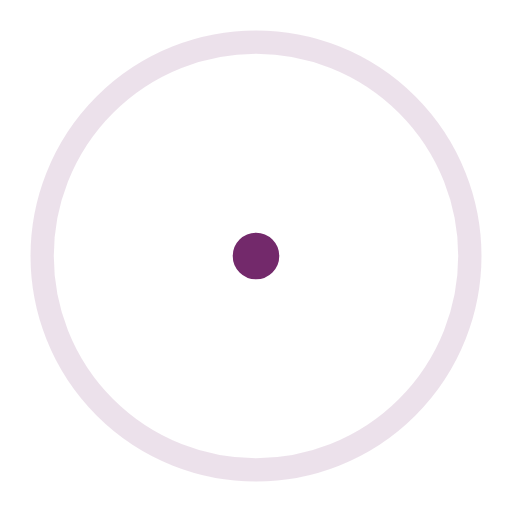
t = 0.00 s
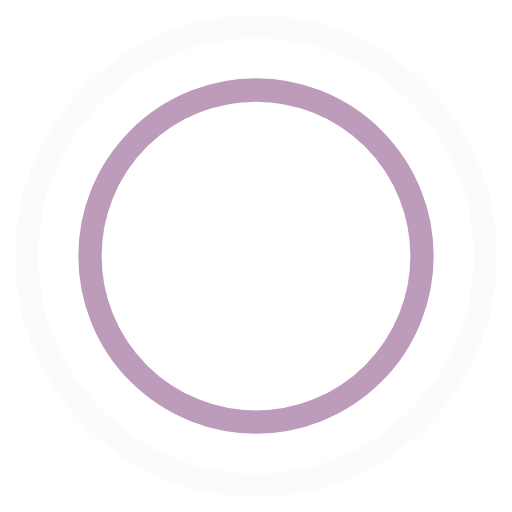
t = 0.45 s
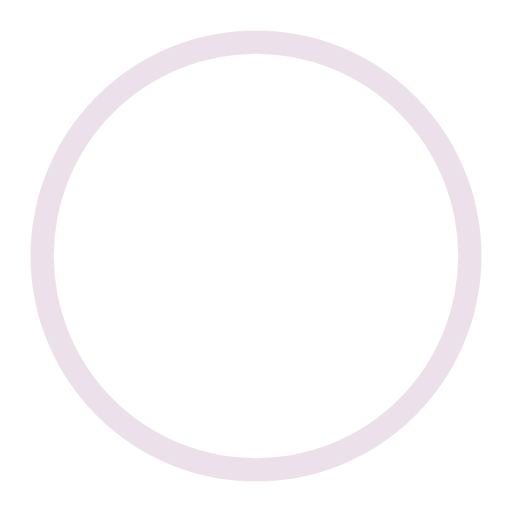
t = 0.90 s
t = 1.35 s: frame unchanged from t = 0.45 s, image omitted

The animated SVG that drew these frames (rendered in a browser with its animation timeline set to each time). Animation: 4 SMIL elements (animate=4); one cycle of 1.80 s, repeats indefinitely.

<!-- By Sam Herbert (@sherb), for everyone. More @ http://goo.gl/7AJzbL -->
<svg width="44" height="44" viewBox="0 0 44 44" xmlns="http://www.w3.org/2000/svg" stroke="#73296B">
    <g fill="none" fill-rule="evenodd" stroke-width="2">
        <circle cx="22" cy="22" r="1">
            <animate attributeName="r"
                begin="0s" dur="1.8s"
                values="1; 20"
                calcMode="spline"
                keyTimes="0; 1"
                keySplines="0.165, 0.84, 0.44, 1"
                repeatCount="indefinite" />
            <animate attributeName="stroke-opacity"
                begin="0s" dur="1.8s"
                values="1; 0"
                calcMode="spline"
                keyTimes="0; 1"
                keySplines="0.3, 0.61, 0.355, 1"
                repeatCount="indefinite" />
        </circle>
        <circle cx="22" cy="22" r="1">
            <animate attributeName="r"
                begin="-0.9s" dur="1.8s"
                values="1; 20"
                calcMode="spline"
                keyTimes="0; 1"
                keySplines="0.165, 0.84, 0.44, 1"
                repeatCount="indefinite" />
            <animate attributeName="stroke-opacity"
                begin="-0.9s" dur="1.8s"
                values="1; 0"
                calcMode="spline"
                keyTimes="0; 1"
                keySplines="0.3, 0.61, 0.355, 1"
                repeatCount="indefinite" />
        </circle>
    </g>
</svg>
